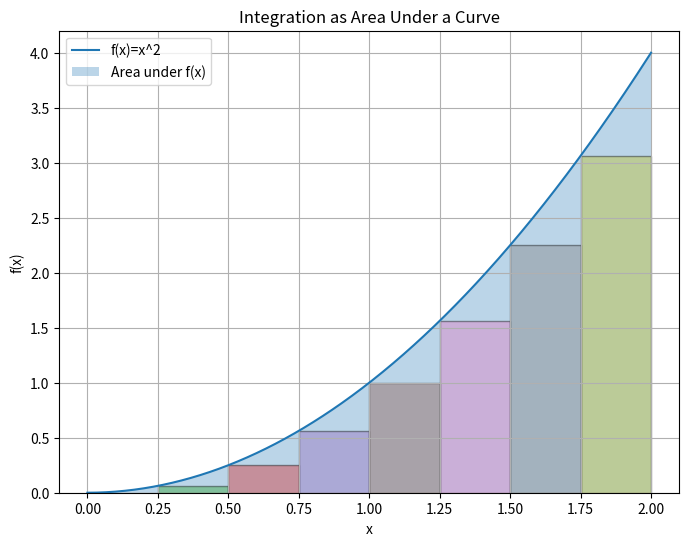
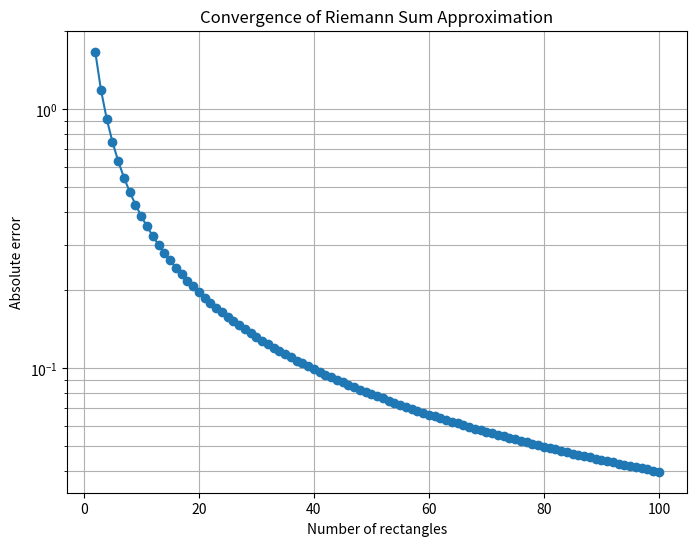

Recreate these plots in Python, in order.
# Copyright 2025 Ankur Mohan
# Permission is hereby granted, free of charge, to any person obtaining a copy of this software and associated
# documentation files (the “Software”), to deal in the Software without restriction, including without limitation the
# rights to use, copy, modify, merge, publish, distribute, sublicense, and/or sell copies of the Software,
# and to permit persons to whom the Software is furnished to do so, subject to the following conditions:
# The above copyright notice and this permission notice shall be included in all copies or substantial portions of the
# Software.
# THE SOFTWARE IS PROVIDED “AS IS”, WITHOUT WARRANTY OF ANY KIND, EXPRESS OR IMPLIED, INCLUDING BUT NOT LIMITED TO
# THE WARRANTIES OF MERCHANTABILITY, FITNESS FOR A PARTICULAR PURPOSE AND NONINFRINGEMENT. IN NO EVENT SHALL THE
# AUTHORS OR COPYRIGHT HOLDERS BE LIABLE FOR ANY CLAIM, DAMAGES OR OTHER LIABILITY, WHETHER IN AN ACTION OF CONTRACT,
# TORT OR OTHERWISE, ARISING FROM, OUT OF OR IN CONNECTION WITH THE SOFTWARE OR THE USE OR OTHER DEALINGS IN THE
# SOFTWARE.

import numpy as np
import matplotlib.pyplot as plt

def f(x):
    return x**2

def integral_f(x):
    return 1/3*x**3

# 1) Riemann rectangles
a, b = 0, 2
x = np.linspace(a, b, 600)
y = f(x)

n_rects = 8
xs = np.linspace(a, b, n_rects + 1)
rect_x = xs[:-1]
rect_width = (b - a) / n_rects
rect_heights = f(rect_x)

plt.figure(figsize=(8,6))
plt.plot(x, y, label='f(x)=x^2')
plt.fill_between(x, 0, y, alpha=0.3, label='Area under f(x)')
for xi, hi in zip(rect_x, rect_heights):
    plt.bar(xi, hi, width=rect_width, align='edge', alpha=0.4, edgecolor='black')
plt.title('Integration as Area Under a Curve')
plt.xlabel('x')
plt.ylabel('f(x)')
plt.legend()
plt.grid(True)
plt.show()

# 2) Convergence plot
x_true = np.linspace(a, b, 2000)
y_true = f(x_true)
integral_np = np.trapz(y_true, x_true)
integral_true = integral_f(b) - integral_f(a)

rect_counts = np.arange(2, 101)
errors = []
for n_rects in rect_counts:
    xs = np.linspace(a, b, n_rects + 1)
    rect_x = xs[:-1]
    rect_width = (b - a) / n_rects
    rect_heights = f(rect_x)
    integral_approx = np.sum(rect_heights * rect_width)
    errors.append(abs(integral_true - integral_approx))

plt.figure(figsize=(8,6))
plt.plot(rect_counts, errors, marker='o')
plt.title('Convergence of Riemann Sum Approximation')
plt.xlabel('Number of rectangles')
plt.ylabel('Absolute error')
plt.yscale('log')
plt.grid(True, which='both')
plt.show()
